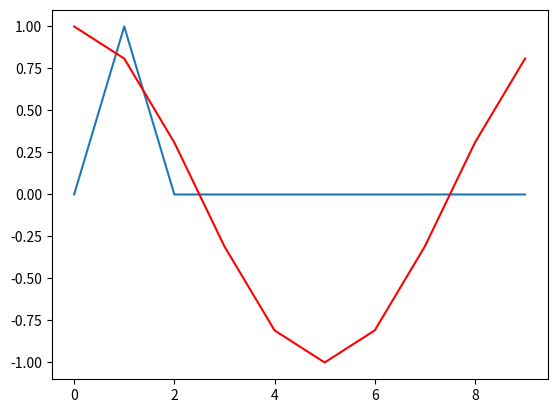

The matplotlib source for this figure:
import numpy as np

v1 = np.array([1,2,3,4])
v2 = np.arange(4)
v3 = np.linspace(0,100, 10000)
print(v1, v2)
print(v1 * v2)
print(v2 ** 2)
print(np.sin(v1) * 2 + np.tanh(v1 / 1000))

def inc(x):
    return x + 1
print(inc(v1))

f = lambda x: 4 * x + 2
print(f(v1))

mat1 = np.array([[1,2],[3,4]])
print(mat1)
print(np.cos(mat1))

print(v1.shape, mat1.shape)
v12 = np.arange(12)
print(v12.shape)
m43 = v12.reshape(-1,3)
print(m43)
m34 = v12.reshape(3, 4)
print(m34)
c223 = v12.reshape(3,2,2)
print(c223)
m34.T + m43

import matplotlib.pyplot as plt
v4 = [0,1,0,0,0,0,0,0,0,0]
res = np.fft.fft(v4)
c1 = 3+2j
c2 = 1j
print(c2 ** 2)
print(res)
plt.plot(v4)
plt.plot(np.real(res), color="red")
plt.show()

